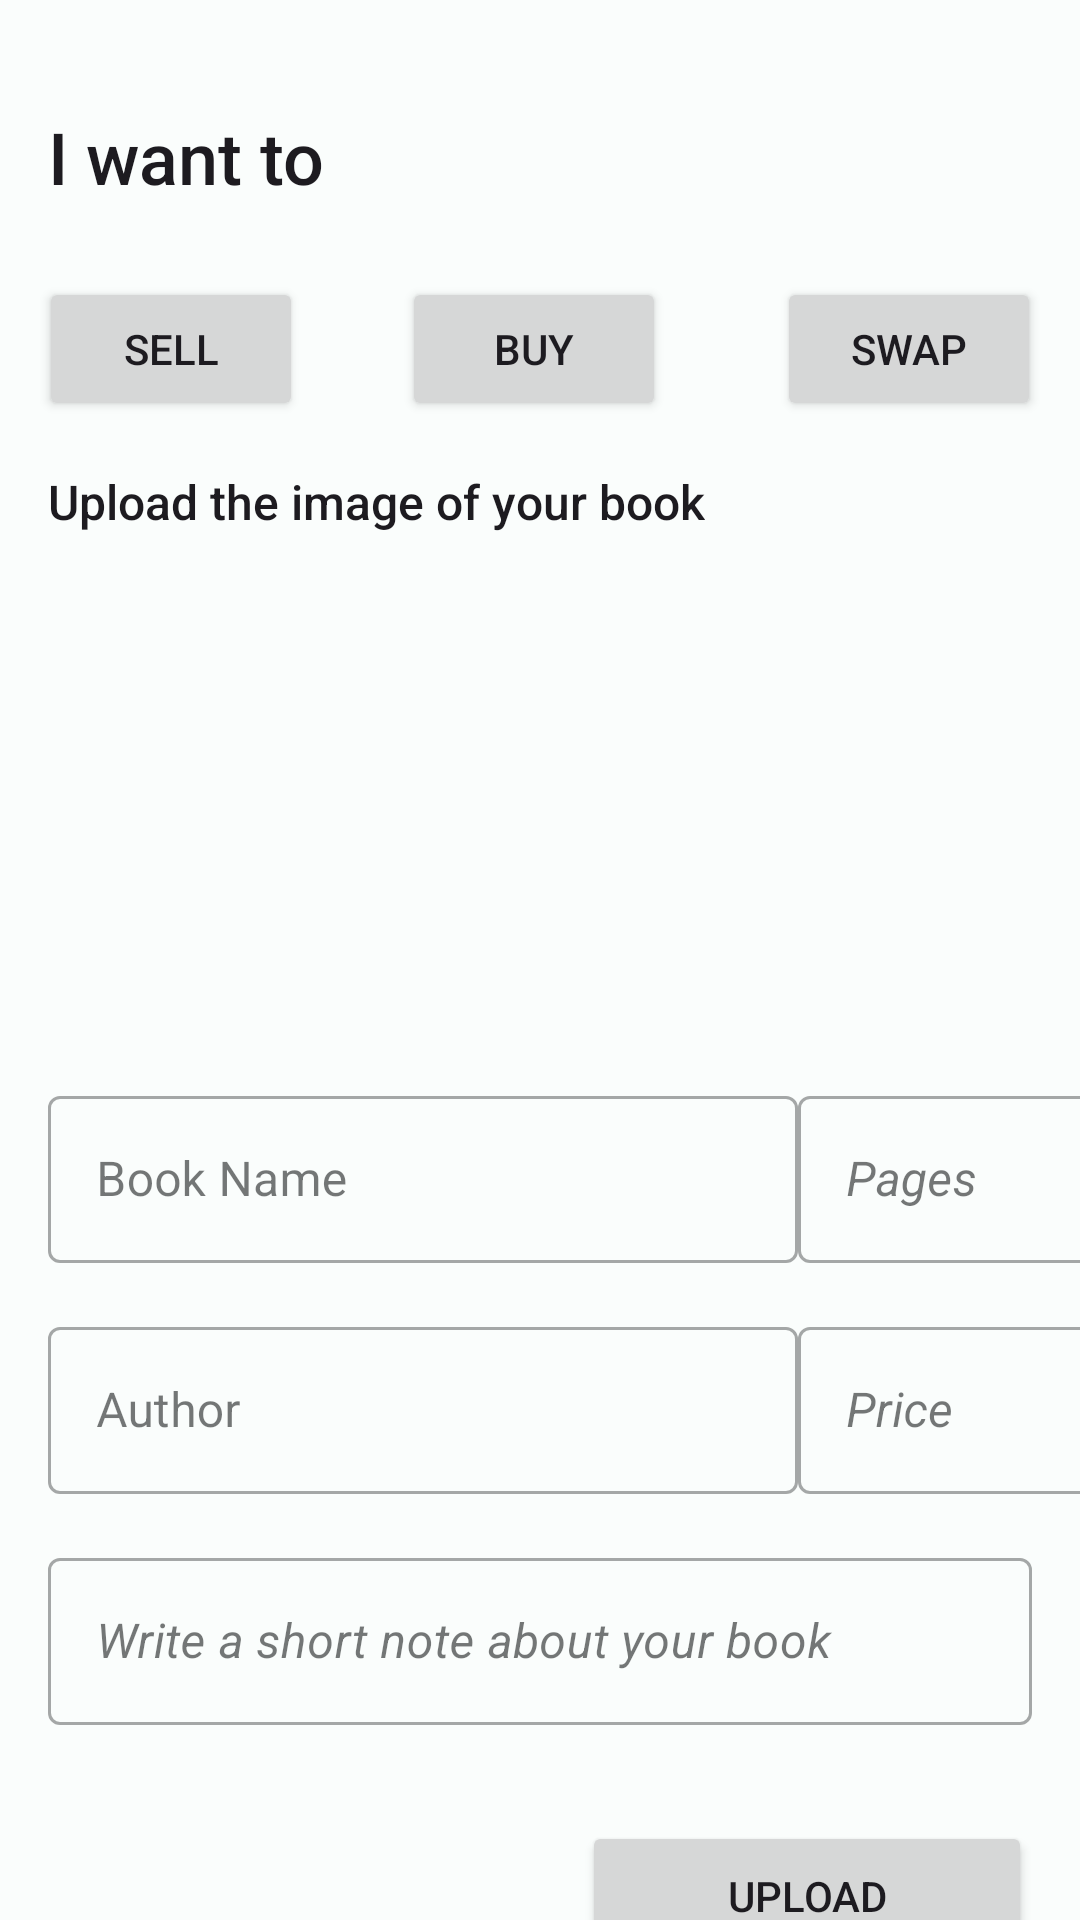

Produce the Android XML layout that renders to this screen, including the resource entries it uses.
<!-- AndroidManifest.xml: application theme Theme.BookXchange -->
<!-- res/layout/fragment_add_book.xml -->
<?xml version="1.0" encoding="utf-8"?>
<androidx.constraintlayout.widget.ConstraintLayout xmlns:android="http://schemas.android.com/apk/res/android"
    xmlns:app="http://schemas.android.com/apk/res-auto"
    xmlns:tools="http://schemas.android.com/tools"
    android:layout_width="match_parent"
    android:layout_height="match_parent"
    tools:context=".fragments.add_book.AddBookFragment">


    <TextView
        android:id="@+id/tvWantTo"
        android:layout_width="wrap_content"
        android:layout_height="wrap_content"
        android:layout_marginStart="16dp"
        android:layout_marginTop="36dp"
        android:text="I want to"
        android:textAppearance="@style/TextAppearance.AppCompat.Body2"
        android:textSize="24sp"
        app:layout_constraintStart_toStartOf="parent"
        app:layout_constraintTop_toTopOf="parent" />

    <Button
        android:id="@+id/btnSell"
        android:layout_width="wrap_content"
        android:layout_height="wrap_content"
        android:layout_marginStart="16dp"
        android:layout_marginTop="24dp"
        android:text="Sell"
        app:layout_constraintEnd_toStartOf="@+id/btnBuy"
        app:layout_constraintStart_toStartOf="parent"
        app:layout_constraintTop_toBottomOf="@+id/tvWantTo" />

    <Button
        android:id="@+id/btnBuy"
        android:layout_width="wrap_content"
        android:layout_height="wrap_content"
        android:layout_marginStart="33dp"
        android:layout_marginEnd="37dp"
        android:text="Buy"
        app:layout_constraintEnd_toStartOf="@+id/btvSwap"
        app:layout_constraintStart_toEndOf="@+id/btnSell"
        app:layout_constraintTop_toTopOf="@+id/btnSell" />

    <Button
        android:id="@+id/btvSwap"
        android:layout_width="wrap_content"
        android:layout_height="wrap_content"
        android:layout_marginEnd="16dp"
        android:text="Swap"
        app:layout_constraintEnd_toEndOf="parent"
        app:layout_constraintStart_toEndOf="@+id/btnBuy"
        app:layout_constraintTop_toTopOf="@+id/btnBuy" />

    <TextView
        android:id="@+id/tvUploadImage"
        android:layout_width="wrap_content"
        android:layout_height="wrap_content"
        android:layout_marginStart="16dp"
        android:layout_marginTop="16dp"
        android:text="Upload the image of your book"
        android:textAppearance="@style/TextAppearance.AppCompat.Body2"
        android:textSize="16sp"
        app:layout_constraintStart_toStartOf="parent"
        app:layout_constraintTop_toBottomOf="@id/btnSell" />

    <ImageView
        android:id="@+id/bookImageView"
        android:layout_width="100dp"
        android:layout_height="150dp"
        android:layout_marginStart="15dp"
        android:layout_marginTop="16dp"
        android:src="@drawable/baseline_add_photo"
        android:scaleType="fitCenter"
        app:layout_constraintStart_toStartOf="parent"
        app:layout_constraintEnd_toEndOf="parent"
        app:layout_constraintTop_toBottomOf="@id/tvUploadImage" />

    <com.google.android.material.textfield.TextInputLayout
        android:id="@+id/ilBookName"
        style="@style/Widget.MaterialComponents.TextInputLayout.OutlinedBox"
        android:layout_width="250dp"
        android:layout_height="wrap_content"
        android:layout_margin="16dp"
        android:hint="Book Name"
        android:inputType="text"
        app:layout_constraintStart_toStartOf="parent"
        app:layout_constraintTop_toBottomOf="@id/bookImageView">

        <com.google.android.material.textfield.TextInputEditText
            android:id="@+id/etBookName"
            android:layout_width="match_parent"
            android:layout_height="wrap_content" />

    </com.google.android.material.textfield.TextInputLayout>

    <com.google.android.material.textfield.TextInputLayout
        android:id="@+id/iL_no_of_pages"
        style="@style/Widget.MaterialComponents.TextInputLayout.OutlinedBox"
        android:layout_width="100dp"
        android:layout_height="wrap_content"
        android:layout_marginStart="6dp"
        android:hint="Pages"
        app:layout_constraintBottom_toBottomOf="@+id/ilBookName"
        app:layout_constraintEnd_toEndOf="parent"
        app:layout_constraintStart_toEndOf="@id/ilBookName"
        app:layout_constraintTop_toTopOf="@id/ilBookName"
        app:layout_goneMarginEnd="16dp">

        <com.google.android.material.textfield.TextInputEditText
            android:id="@+id/et_no_of_pages"
            android:layout_width="match_parent"
            android:layout_height="wrap_content"
            android:inputType="number"
            android:textSize="16sp"
            android:textStyle="italic" />

    </com.google.android.material.textfield.TextInputLayout>

    <com.google.android.material.textfield.TextInputLayout
        android:id="@+id/ilAuthorName"
        style="@style/Widget.MaterialComponents.TextInputLayout.OutlinedBox"
        android:layout_width="250dp"
        android:layout_height="wrap_content"
        android:layout_margin="16dp"
        android:hint="Author"
        android:inputType="text"
        app:layout_constraintStart_toStartOf="parent"
        app:layout_constraintTop_toBottomOf="@id/ilBookName">

        <com.google.android.material.textfield.TextInputEditText
            android:id="@+id/etAuthorName"
            android:layout_width="match_parent"
            android:layout_height="wrap_content" />

    </com.google.android.material.textfield.TextInputLayout>

    <com.google.android.material.textfield.TextInputLayout
        android:id="@+id/iL_book_price"
        style="@style/Widget.MaterialComponents.TextInputLayout.OutlinedBox"
        android:layout_width="100dp"
        android:layout_height="wrap_content"
        android:layout_marginStart="6dp"
        android:hint="Price"
        app:layout_constraintBottom_toBottomOf="@+id/ilAuthorName"
        app:layout_constraintEnd_toEndOf="parent"
        app:layout_constraintStart_toEndOf="@id/ilAuthorName"
        app:layout_constraintTop_toTopOf="@id/ilAuthorName"
        app:layout_goneMarginEnd="16dp">

        <com.google.android.material.textfield.TextInputEditText
            android:id="@+id/et_book_price"
            android:layout_width="match_parent"
            android:layout_height="wrap_content"
            android:inputType="number"
            android:textSize="16sp"
            android:textStyle="italic" />

    </com.google.android.material.textfield.TextInputLayout>

    <com.google.android.material.textfield.TextInputLayout
        android:id="@+id/iLDescription"
        android:layout_width="match_parent"
        android:layout_height="wrap_content"
        android:layout_margin="16dp"
        android:inputType="text"
        style="@style/Widget.MaterialComponents.TextInputLayout.OutlinedBox"
        app:layout_constraintStart_toStartOf="parent"
        app:layout_constraintEnd_toEndOf="parent"
        app:layout_constraintTop_toBottomOf="@id/ilAuthorName"
        android:hint="Write a short note about your book">

        <com.google.android.material.textfield.TextInputEditText
            android:id="@+id/etDescription"
            android:layout_width="match_parent"
            android:layout_height="wrap_content"
            android:textStyle="italic"
            android:textSize="16sp"
            />

    </com.google.android.material.textfield.TextInputLayout>

    <Button
        android:id="@+id/btnUpload"
        android:layout_width="150dp"
        android:layout_height="50dp"
        android:layout_marginTop="32dp"
        android:layout_marginEnd="16dp"
        android:text="Upload"
        app:layout_constraintEnd_toEndOf="parent"
        app:layout_constraintTop_toBottomOf="@+id/iLDescription" />

</androidx.constraintlayout.widget.ConstraintLayout>
<!-- resources referenced by this layout -->
<resources>
  <style name="Theme.BookXchange" parent="Base.Theme.BookXchange" />
  <style name="Base.Theme.BookXchange" parent="Theme.Material3.DayNight.NoActionBar">
          
          <item name="colorPrimary">@color/md_theme_light_primary</item>
          <item name="colorOnPrimary">@color/md_theme_light_onPrimary</item>
          <item name="colorPrimaryContainer">@color/md_theme_light_primaryContainer</item>
          <item name="colorOnPrimaryContainer">@color/md_theme_light_onPrimaryContainer</item>
          <item name="colorSecondary">@color/md_theme_light_secondary</item>
          <item name="colorOnSecondary">@color/md_theme_light_onSecondary</item>
          <item name="colorSecondaryContainer">@color/md_theme_light_secondaryContainer</item>
          <item name="colorOnSecondaryContainer">@color/md_theme_light_onSecondaryContainer</item>
          <item name="colorTertiary">@color/md_theme_light_tertiary</item>
          <item name="colorOnTertiary">@color/md_theme_light_onTertiary</item>
          <item name="colorTertiaryContainer">@color/md_theme_light_tertiaryContainer</item>
          <item name="colorOnTertiaryContainer">@color/md_theme_light_onTertiaryContainer</item>
          <item name="colorError">@color/md_theme_light_error</item>
          <item name="colorErrorContainer">@color/md_theme_light_errorContainer</item>
          <item name="colorOnError">@color/md_theme_light_onError</item>
          <item name="colorOnErrorContainer">@color/md_theme_light_onErrorContainer</item>
          <item name="android:colorBackground">@color/md_theme_light_background</item>
          <item name="colorOnBackground">@color/md_theme_light_onBackground</item>
          <item name="colorSurface">@color/md_theme_light_surface</item>
          <item name="colorOnSurface">@color/md_theme_light_onSurface</item>
          <item name="colorSurfaceVariant">@color/md_theme_light_surfaceVariant</item>
          <item name="colorOnSurfaceVariant">@color/md_theme_light_onSurfaceVariant</item>
          <item name="colorOutline">@color/md_theme_light_outline</item>
          <item name="colorOnSurfaceInverse">@color/md_theme_light_inverseOnSurface</item>
          <item name="colorSurfaceInverse">@color/md_theme_light_inverseSurface</item>
          <item name="colorPrimaryInverse">@color/md_theme_light_inversePrimary</item>
      </style>
  <color name="md_theme_light_primary">#00696D</color>
  <color name="md_theme_light_onPrimary">#FFFFFF</color>
  <color name="md_theme_light_primaryContainer">#6FF6FC</color>
  <color name="md_theme_light_onPrimaryContainer">#002021</color>
  <color name="md_theme_light_secondary">#4A6364</color>
  <color name="md_theme_light_onSecondary">#FFFFFF</color>
  <color name="md_theme_light_secondaryContainer">#CCE8E9</color>
  <color name="md_theme_light_onSecondaryContainer">#041F20</color>
  <color name="md_theme_light_tertiary">#4D5F7C</color>
  <color name="md_theme_light_onTertiary">#FFFFFF</color>
  <color name="md_theme_light_tertiaryContainer">#D5E3FF</color>
  <color name="md_theme_light_onTertiaryContainer">#071C36</color>
  <color name="md_theme_light_error">#BA1A1A</color>
  <color name="md_theme_light_errorContainer">#FFDAD6</color>
  <color name="md_theme_light_onError">#FFFFFF</color>
  <color name="md_theme_light_onErrorContainer">#410002</color>
  <color name="md_theme_light_background">#FAFDFC</color>
  <color name="md_theme_light_onBackground">#191C1C</color>
  <color name="md_theme_light_surface">#FAFDFC</color>
  <color name="md_theme_light_onSurface">#191C1C</color>
  <color name="md_theme_light_surfaceVariant">#DAE4E4</color>
  <color name="md_theme_light_onSurfaceVariant">#3F4949</color>
  <color name="md_theme_light_outline">#6F7979</color>
  <color name="md_theme_light_inverseOnSurface">#EFF1F1</color>
  <color name="md_theme_light_inverseSurface">#2D3131</color>
  <color name="md_theme_light_inversePrimary">#4CD9DF</color>
</resources>
